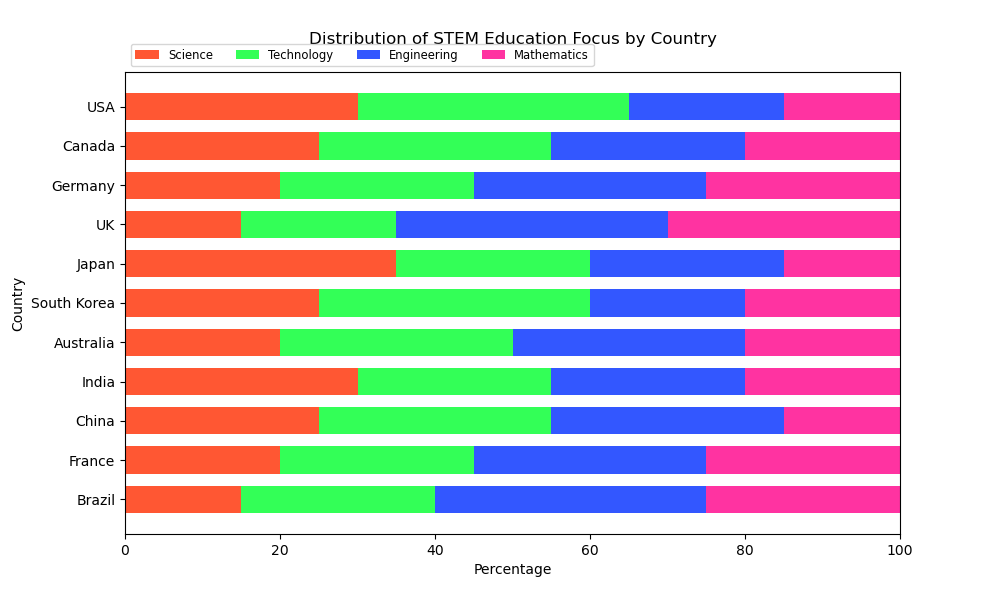

Source data for this figure (header and first rows):
Country, Science, Technology, Engineering, Mathematics
USA, 30, 35, 20, 15
Canada, 25, 30, 25, 20
Germany, 20, 25, 30, 25
UK, 15, 20, 35, 30
Japan, 35, 25, 25, 15
South Korea, 25, 35, 20, 20
Australia, 20, 30, 30, 20
India, 30, 25, 25, 20
China, 25, 30, 30, 15
France, 20, 25, 30, 25
Brazil, 15, 25, 35, 25
